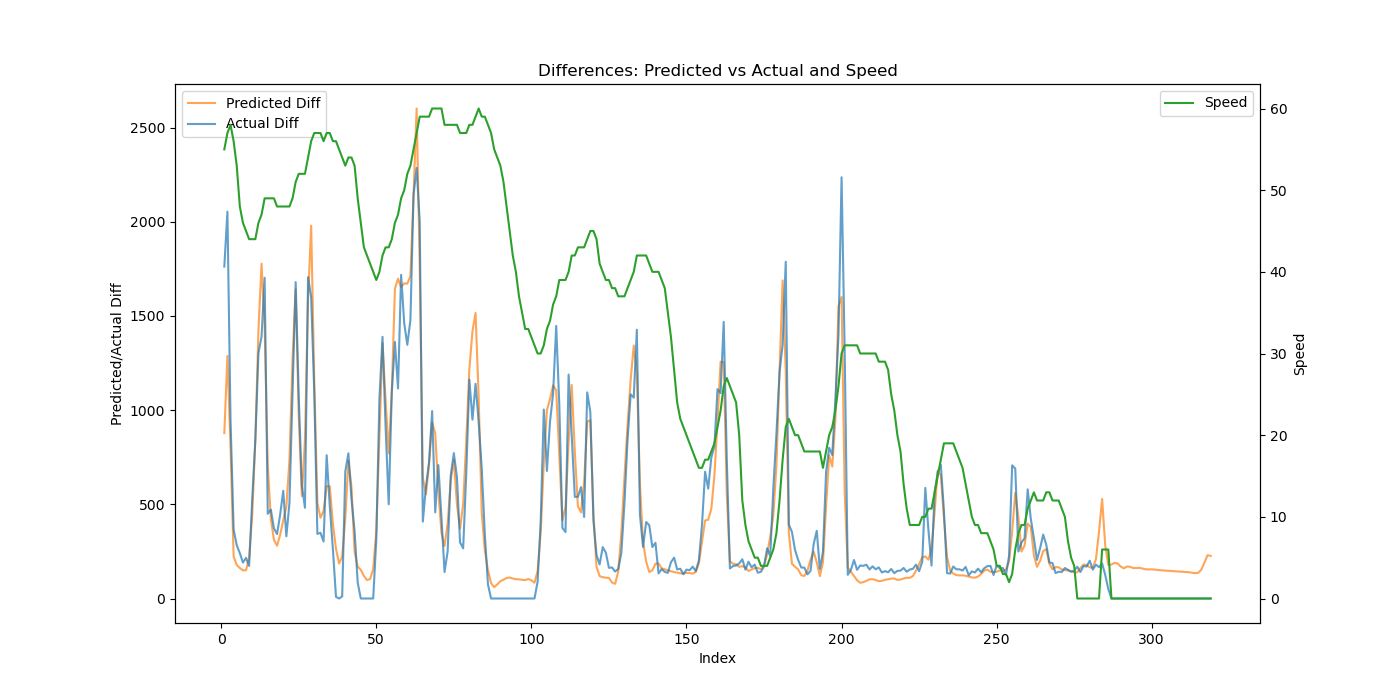

The data file committed next to this chart (first rows):
Speed, Actual, Predicted, Predicted_Diff, Actual_Diff
55, 1762, 1220, 877.7, 1762
57, 3816, 2508, 1288, 2054
58, 4764, 3312, 804.4, 948.9
56, 5131, 3536, 223.1, 366.8
53, 5414, 3714, 178.3, 283.1
48, 5655, 3876, 161.7, 240.4
46, 5846, 4025, 149.4, 190.9
45, 6062, 4175, 149.8, 215.8
44, 6235, 4392, 216.7, 173.1
44, 6763, 4839, 447.2, 528.6
44, 7606, 5680, 841.6, 842.4
46, 8908, 7103, 1422, 1302
47, 10298, 8880, 1777, 1390
49, 12000, 10322, 1442, 1702
49, 12450, 11032, 709.8, 449.8
49, 12922, 11456, 423.6, 471.5
49, 13294, 11767, 311, 372.4
48, 13636, 12047, 280.2, 342.1
48, 14081, 12384, 337.6, 445.2
48, 14653, 12799, 415, 571.8
48, 14984, 13288, 488.9, 330.5
48, 15490, 14022, 734.1, 506.6
49, 16578, 15293, 1271, 1088
51, 18257, 16934, 1641, 1680
52, 19325, 17900, 966, 1067
52, 19923, 18444, 543.7, 598.7
52, 20405, 19287, 842.8, 481.6
54, 22111, 20878, 1591, 1706
56, 23710, 22857, 1979, 1599
57, 24801, 24015, 1157, 1091
57, 25144, 24522, 507.4, 343
57, 25492, 24951, 428.4, 348.9
56, 25795, 25416, 465.1, 302.5
57, 26555, 26013, 597, 760.5
57, 27045, 26608, 595.8, 490
56, 27309, 27006, 397.1, 263.2
56, 27317, 27270, 264.4, 8.688
55, 27317, 27456, 185.6, 0.0
54, 27329, 27677, 221.7, 11.19
53, 28003, 28101, 423.8, 674.2
54, 28774, 28832, 730.8, 770.7
54, 29301, 29424, 592, 527.9
53, 29659, 29671, 246.9, 358.1
49, 29744, 29839, 168.7, 84.72
46, 29744, 29992, 152.3, 0.0
43, 29744, 30111, 119.6, 0.0
42, 29744, 30209, 97.98, 0.0
41, 29744, 30313, 103.4, 0.0
40, 29744, 30468, 155.3, 0.0
39, 30059, 30828, 360.5, 314.5
40, 31116, 31691, 862.9, 1058
42, 32505, 33047, 1356, 1389
43, 33415, 34098, 1051, 909.8
43, 33915, 34869, 770.9, 500
44, 35012, 35972, 1102, 1097
46, 36374, 37616, 1644, 1362
47, 37489, 39314, 1698, 1115
49, 39207, 40966, 1652, 1718
50, 40668, 42640, 1673, 1461
52, 42014, 44311, 1671, 1347
... 259 more rows
